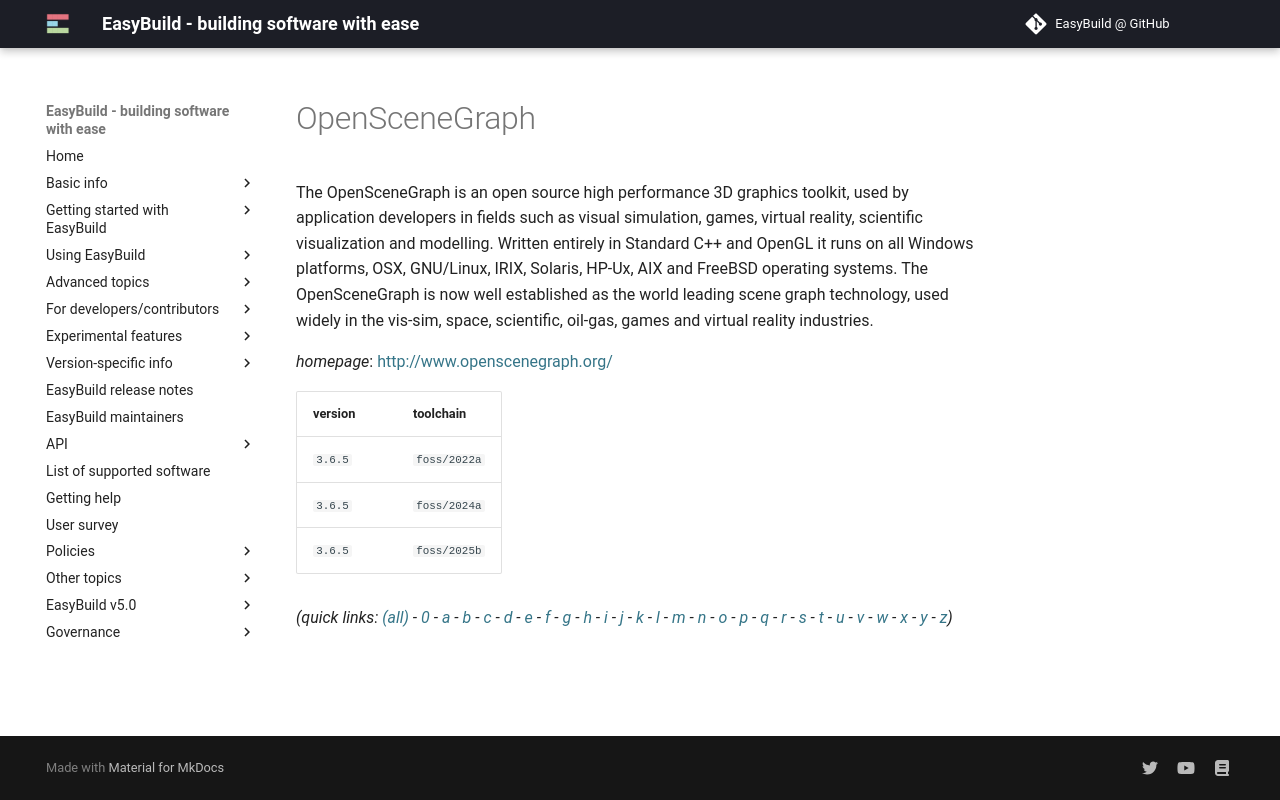

repository: easybuilders/easybuild-docs · page: version-specific/supported-software/o/OpenSceneGraph/index.html · generator: mkdocs

---
search:
  boost: 0.5
---
# OpenSceneGraph

The OpenSceneGraph is an open source high performance 3D graphics toolkit, used by application developers in fields such as visual simulation, games, virtual reality, scientific visualization and modelling. Written entirely in Standard C++ and OpenGL it runs on all Windows platforms, OSX, GNU/Linux, IRIX, Solaris, HP-Ux, AIX and FreeBSD operating systems. The OpenSceneGraph is now well established as the world leading scene graph technology, used widely in the vis-sim, space, scientific, oil-gas, games and virtual reality industries.

*homepage*: <http://www.openscenegraph.org/>

version | toolchain
--------|----------
``3.6.5`` | ``foss/2022a``
``3.6.5`` | ``foss/2024a``
``3.6.5`` | ``foss/2025b``


*(quick links: [(all)](../index.md) - [0](../0/index.md) - [a](../a/index.md) - [b](../b/index.md) - [c](../c/index.md) - [d](../d/index.md) - [e](../e/index.md) - [f](../f/index.md) - [g](../g/index.md) - [h](../h/index.md) - [i](../i/index.md) - [j](../j/index.md) - [k](../k/index.md) - [l](../l/index.md) - [m](../m/index.md) - [n](../n/index.md) - [o](../o/index.md) - [p](../p/index.md) - [q](../q/index.md) - [r](../r/index.md) - [s](../s/index.md) - [t](../t/index.md) - [u](../u/index.md) - [v](../v/index.md) - [w](../w/index.md) - [x](../x/index.md) - [y](../y/index.md) - [z](../z/index.md))*
